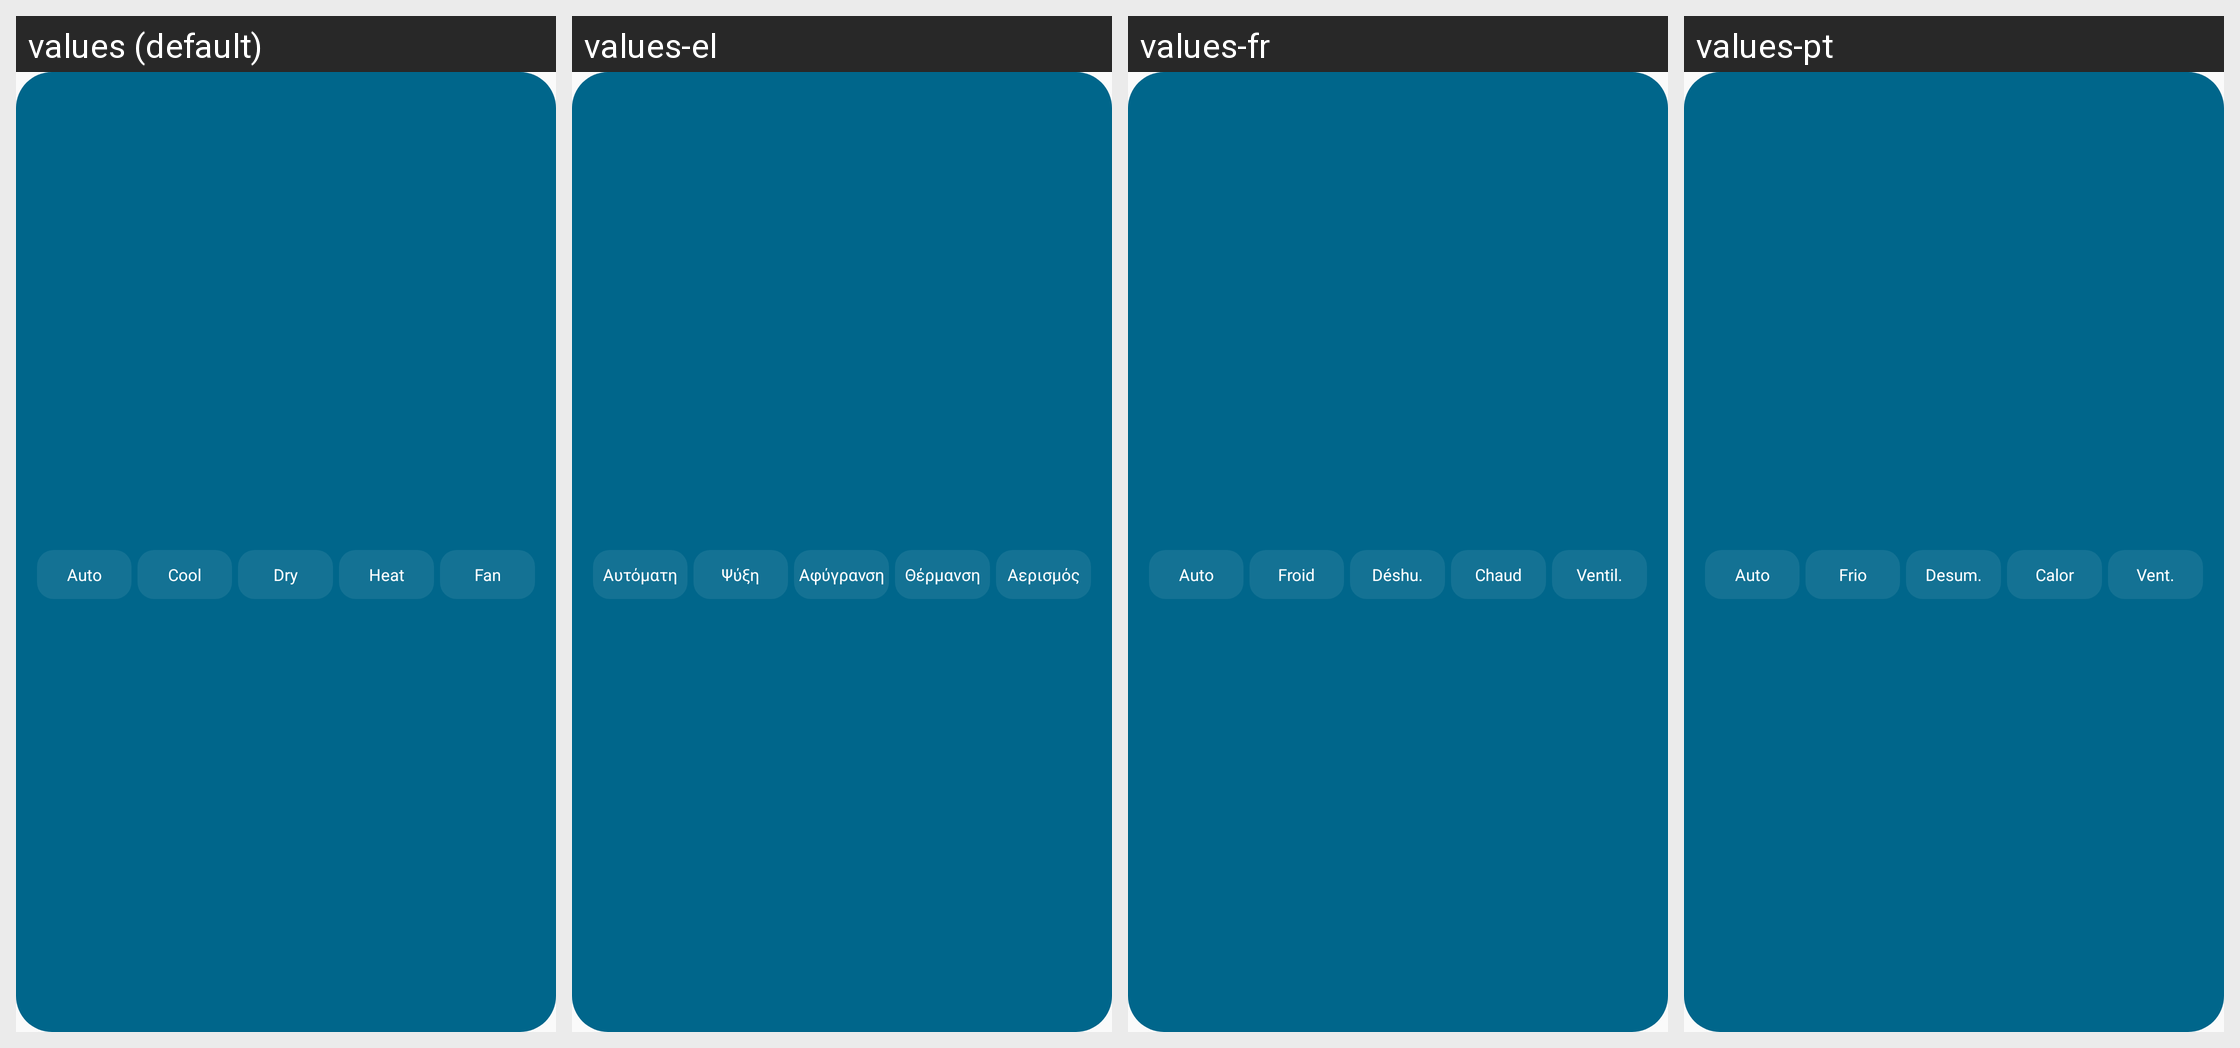

The Android screen above is rendered under several locales of the same app. Produce the string resources it draws, with the default and per-locale values.
Android screen res/layout/widget_mode.xml rendered under 4 locales, left to right: values (default), values-el, values-fr, values-pt. Device: Nexus 5 (rendered at 1080×1920; each locale shown at half size, 540×960, under a caption strip naming it); theme Theme.MideaControl.
Other locales in the repository, not shown: values-ca, values-cs, values-da, values-de, values-es, values-fi, values-hr, values-hu, values-it, values-nb, values-nl, values-pl, values-ro, values-ru, values-sk, values-sv, values-tr, values-uk.
Strings drawn on this screen, with the default value and each locale's value (text and hints the layout hard-codes, and strings that could not be matched under every locale, appear in the picture but are not listed):

mode_auto
  values: Auto
  values-el: Αυτόματη
  values-fr: Auto
  values-pt: Auto

mode_cool
  values: Cool
  values-el: Ψύξη
  values-fr: Froid
  values-pt: Frio

mode_dry
  values: Dry
  values-el: Αφύγρανση
  values-fr: Déshu.
  values-pt: Desum.

mode_heat
  values: Heat
  values-el: Θέρμανση
  values-fr: Chaud
  values-pt: Calor

mode_fan
  values: Fan
  values-el: Αερισμός
  values-fr: Ventil.
  values-pt: Vent.
